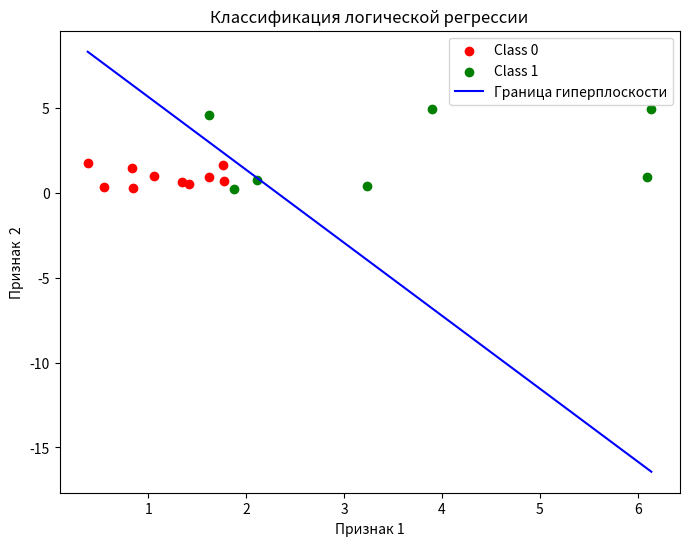

Python code for this plot:
from math import e, log
import matplotlib.pyplot as plt

# Звдвем логистичесую функцию
def logistic_function(z):
    return 1 / (1 + e ** (-z))

# Прописываем функцию ошибки
def logistic_error(outputs, targets):
    outputs = [max(min(o, 1 - 1e-5), 1e-5) for o in outputs] 
    error = -sum(t * log(o) + (1 - t) * log(1 - o) for t, o in zip(targets, outputs)) / len(targets)
    return error

# Прописываем веса для определения принадлежности вводимых данных к классам 
weights = [0.1, -0.2, 0.3]

# Прописываем основную функцию, объединяющую наши признаки и веса в одно значение
def weighted_z(point):
    z = sum(w * x for w, x in zip(weights[:-1], point)) + weights[-1]
    return z

# Функция для вычисления прогноза модели для заданной точки
def forward(point):
    z = weighted_z(point)
    return logistic_function(z)

# Функция обучение модели: прогоняем заданные данные по эпохам через прямой проход(предыдущую функцию), обновляем весы.
def train(inputs, targets, lr, epochs):
    global weights
    for epoch in range(epochs):
        outputs = [forward(point) for point in inputs]
        errors = [o - t for o, t in zip(outputs, targets)]
        
        for j in range(len(weights) - 1):  # Обновление весов
            weights[j] -= lr * sum(e * inp[j] for e, inp in zip(errors, inputs)) / len(inputs)
        weights[-1] -= lr * sum(errors) / len(inputs)  # Обновление свободного члена

        if epoch % 10 == 0:  # Печать каждые 10 эпох
            print(f"Epoch {epoch}, Error: {logistic_error(outputs, targets)}")

# Далее проводим оценку точности, представляющую точность предсказаний модели
def accuracy(inputs, targets):
    predictions = [round(forward(point)) for point in inputs]
    correct = sum(1 for p, t in zip(predictions, targets) if p == t)
    return correct / len(targets)

# Прописываем данные в виде матриц
X1 = [
    [0.38, 1.42, 0.55, 1.34, 1.76, 1.62, 0.83, 0.84, 1.77, 1.06],  # x координаты
    [1.79, 0.54, 0.34, 0.678, 1.64, 0.92, 1.49, 0.3, 0.7, 0.99]   # y координаты
]

X2 = [
    [3.9, 6.14, 6.1, 2.11, 3.23, 1.62, 1.88],   # x координаты
    [4.93, 4.95, 0.97, 0.77, 0.43, 4.61, 0.25]  # y координаты
]

# Преобразуем в общий список точек
inputs = [(X1[0][i], X1[1][i]) for i in range(len(X1[0]))] + \
         [(X2[0][i], X2[1][i]) for i in range(len(X2[0]))]
targets = [0] * len(X1[0]) + [1] * len(X2[0])

# Задаем гиперпараметры 
lr = 0.16
num_epochs = 100

# Проводим обучение модели
train(inputs, targets, lr, num_epochs)

# Проводится оценка модели
model_accuracy = accuracy(inputs, targets)
print(f"Точность модели: {model_accuracy * 100:.2f}%")
print(f"Финальные веса: {weights}")

# Прописываем визуализацию
plt.figure(figsize=(8, 6))
plt.scatter(X1[0], X1[1], color='red', label='Class 0')
plt.scatter(X2[0], X2[1], color='green', label='Class 1')

x_vals = [min(X1[0] + X2[0]), max(X1[0] + X2[0])]
y_vals = [-(weights[0] * x + weights[-1]) / weights[1] for x in x_vals]
plt.plot(x_vals, y_vals, color='blue', label='Граница гиперплоскости')

plt.title('Классификация логической регрессии')
plt.xlabel('Признак 1')
plt.ylabel('Признак  2')
plt.legend()
plt.show()
